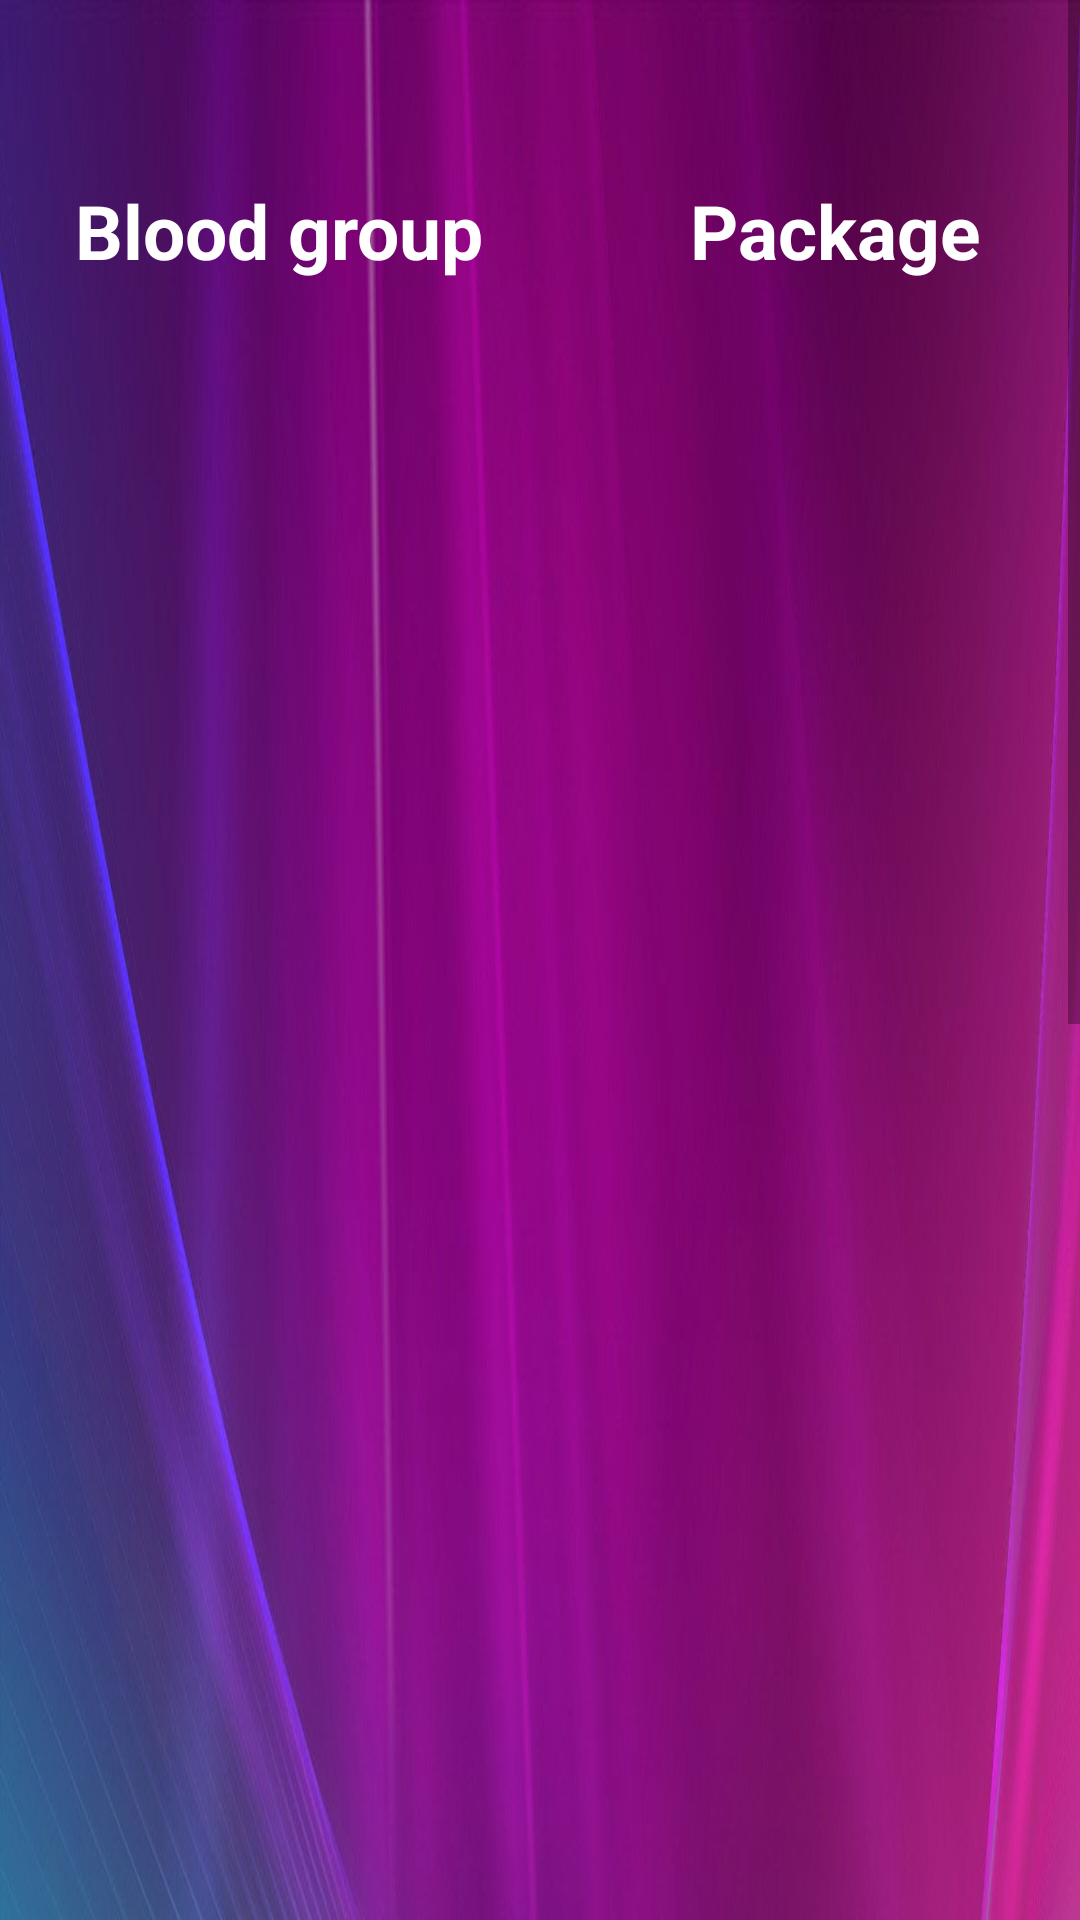

Android layout source for this screen:
<!-- AndroidManifest.xml: application theme AppTheme -->
<!-- res/layout/admin_bank_recycler_layout.xml -->
<?xml version="1.0" encoding="utf-8"?>
<ScrollView android:layout_width="match_parent"
    android:layout_height="match_parent"
    android:layout_marginTop="15dp"
    xmlns:android="http://schemas.android.com/apk/res/android">

<LinearLayout xmlns:android="http://schemas.android.com/apk/res/android"
    android:orientation="vertical"
    android:layout_width="match_parent"
    android:layout_height="match_parent"
    android:background="@drawable/lightcolor">


    <RelativeLayout
        android:layout_width="match_parent"
        android:layout_height="wrap_content">

        <TextView
            android:layout_width="wrap_content"
            android:layout_height="40dp"
            android:text="Blood group"
            android:textColor="#fff"
            android:textStyle="bold"
            android:layout_marginTop="60dp"
            android:layout_marginLeft="25dp"
            android:textSize="25sp"
            android:id="@+id/txtbloodg"/>


        <TextView
            android:id="@+id/txtpackage"
            android:layout_width="wrap_content"
            android:layout_height="40dp"
            android:layout_marginLeft="230dp"
            android:textColor="#fff"
            android:text="Package"
            android:textSize="25sp"
            android:layout_marginTop="60dp"
            android:textStyle="bold" />
    </RelativeLayout>


    <androidx.recyclerview.widget.RecyclerView
        android:layout_width="match_parent"
        android:layout_height="wrap_content"
        android:layout_marginTop="15dp"
        android:id="@+id/rv_bloodbank"/>

</LinearLayout>
</ScrollView>
<!-- resources referenced by this layout -->
<resources>
  <!-- drawable lightcolor: jpg bitmap (drawable, 134359 bytes) -->
  <style name="AppTheme" parent="Theme.AppCompat.Light.DarkActionBar">
          
          <item name="colorPrimary">@color/colorPrimary</item>
          <item name="colorPrimaryDark">@color/colorPrimaryDark</item>
          <item name="colorAccent">@color/colorAccent</item>
      </style>
  <color name="colorPrimary">#008577</color>
  <color name="colorPrimaryDark">#00574B</color>
  <color name="colorAccent">#D81B60</color>
</resources>
